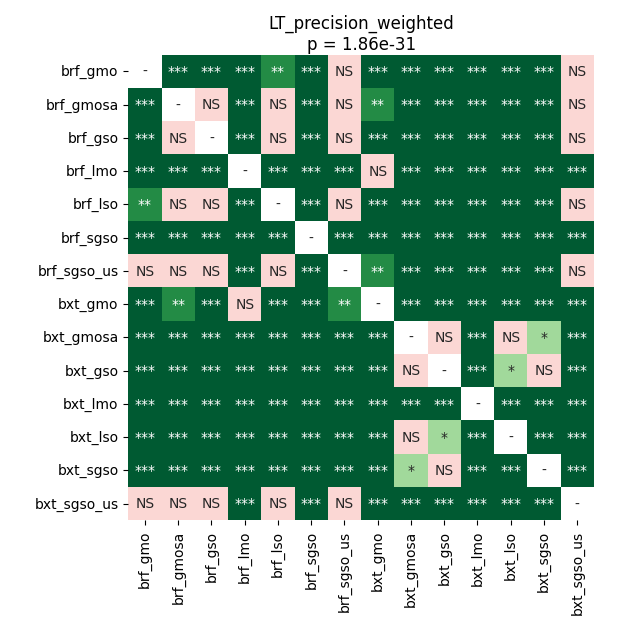

The data file committed next to this chart (first rows):
	brf_gmo	brf_gmosa	brf_gso	brf_lmo	brf_lso	brf_sgso	brf_sgso_us	bxt_gmo	bxt_gmosa	bxt_gso	bxt_lmo	bxt_lso	bxt_sgso	bxt_sgso_us
brf_gmo	1.0	0.0009918	4.4080946180555555e-05	4.4080946180555555e-05	0.009511	4.4080946180555555e-05	0.1422	4.4080946180555555e-05	4.4080946180555555e-05	4.4080946180555555e-05	4.4080946180555555e-05	4.4080946180555555e-05	4.4080946180555555e-05	0.1161
brf_gmosa	0.0009918	1.0	0.5681	0.0005635	0.0763	4.4080946180555555e-05	0.0959	0.001659	4.4080946180555555e-05	4.4080946180555555e-05	4.4080946180555555e-05	4.4080946180555555e-05	4.4080946180555555e-05	0.0763
brf_gso	4.4080946180555555e-05	0.5681	1.0	4.4080946180555555e-05	0.2669	4.4080946180555555e-05	0.105	8.415453361742425e-05	4.4080946180555555e-05	4.4080946180555555e-05	4.4080946180555555e-05	4.4080946180555555e-05	4.4080946180555555e-05	0.2871
brf_lmo	4.4080946180555555e-05	0.0005635	4.4080946180555555e-05	1.0	4.4080946180555555e-05	4.4080946180555555e-05	0.0002901	0.05306	4.4080946180555555e-05	4.4080946180555555e-05	4.4080946180555555e-05	4.4080946180555555e-05	4.4080946180555555e-05	4.4080946180555555e-05
brf_lso	0.009511	0.0763	0.2669	4.4080946180555555e-05	1.0	4.4080946180555555e-05	0.3603	4.4080946180555555e-05	4.4080946180555555e-05	4.4080946180555555e-05	4.4080946180555555e-05	4.4080946180555555e-05	4.4080946180555555e-05	1.0
brf_sgso	4.4080946180555555e-05	4.4080946180555555e-05	4.4080946180555555e-05	4.4080946180555555e-05	4.4080946180555555e-05	1.0	4.4080946180555555e-05	4.4080946180555555e-05	4.4080946180555555e-05	4.4080946180555555e-05	8.415453361742425e-05	4.4080946180555555e-05	4.4080946180555555e-05	4.4080946180555555e-05
brf_sgso_us	0.1422	0.0959	0.105	0.0002901	0.3603	4.4080946180555555e-05	1.0	0.001659	4.4080946180555555e-05	4.4080946180555555e-05	4.4080946180555555e-05	4.4080946180555555e-05	4.4080946180555555e-05	0.54
bxt_gmo	4.4080946180555555e-05	0.001659	8.415453361742425e-05	0.05306	4.4080946180555555e-05	4.4080946180555555e-05	0.001659	1.0	4.4080946180555555e-05	4.4080946180555555e-05	4.4080946180555555e-05	4.4080946180555555e-05	4.4080946180555555e-05	4.4080946180555555e-05
bxt_gmosa	4.4080946180555555e-05	4.4080946180555555e-05	4.4080946180555555e-05	4.4080946180555555e-05	4.4080946180555555e-05	4.4080946180555555e-05	4.4080946180555555e-05	4.4080946180555555e-05	1.0	0.19	4.4080946180555555e-05	0.2263	0.03029	4.4080946180555555e-05
bxt_gso	4.4080946180555555e-05	4.4080946180555555e-05	4.4080946180555555e-05	4.4080946180555555e-05	4.4080946180555555e-05	4.4080946180555555e-05	4.4080946180555555e-05	4.4080946180555555e-05	0.19	1.0	8.415453361742425e-05	0.01906	0.105	4.4080946180555555e-05
bxt_lmo	4.4080946180555555e-05	4.4080946180555555e-05	4.4080946180555555e-05	4.4080946180555555e-05	4.4080946180555555e-05	8.415453361742425e-05	4.4080946180555555e-05	4.4080946180555555e-05	4.4080946180555555e-05	8.415453361742425e-05	1.0	4.4080946180555555e-05	4.4080946180555555e-05	4.4080946180555555e-05
bxt_lso	4.4080946180555555e-05	4.4080946180555555e-05	4.4080946180555555e-05	4.4080946180555555e-05	4.4080946180555555e-05	4.4080946180555555e-05	4.4080946180555555e-05	4.4080946180555555e-05	0.2263	0.01906	4.4080946180555555e-05	1.0	0.0005635	4.4080946180555555e-05
bxt_sgso	4.4080946180555555e-05	4.4080946180555555e-05	4.4080946180555555e-05	4.4080946180555555e-05	4.4080946180555555e-05	4.4080946180555555e-05	4.4080946180555555e-05	4.4080946180555555e-05	0.03029	0.105	4.4080946180555555e-05	0.0005635	1.0	4.4080946180555555e-05
bxt_sgso_us	0.1161	0.0763	0.2871	4.4080946180555555e-05	1.0	4.4080946180555555e-05	0.54	4.4080946180555555e-05	4.4080946180555555e-05	4.4080946180555555e-05	4.4080946180555555e-05	4.4080946180555555e-05	4.4080946180555555e-05	1.0
